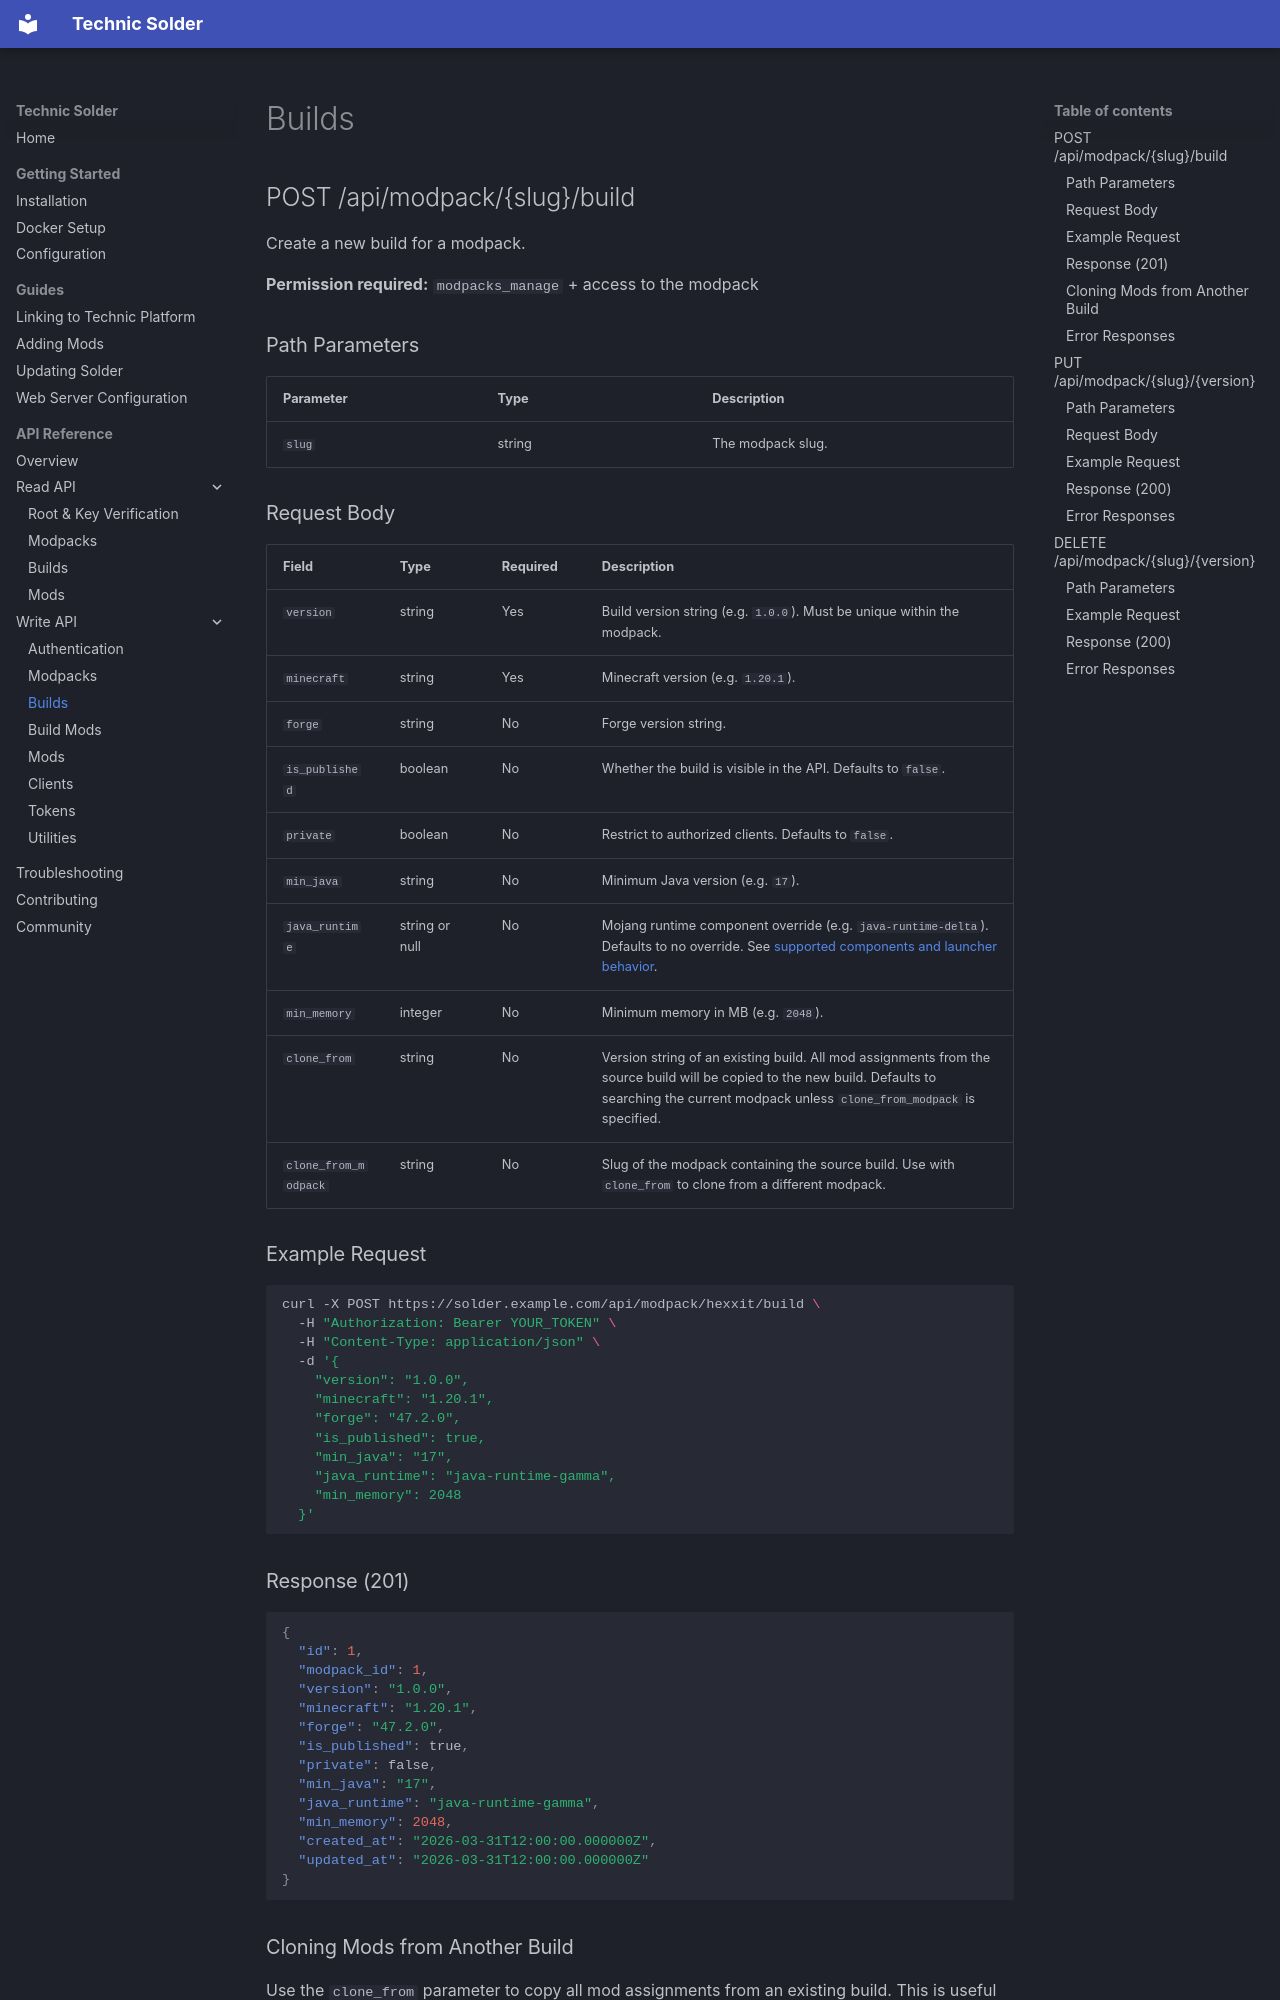

repository: TechnicPack/TechnicSolder · page: api/write/builds/index.html · generator: mkdocs

# Builds

## POST /api/modpack/{slug}/build

Create a new build for a modpack.

**Permission required:** `modpacks_manage` + access to the modpack

### Path Parameters

| Parameter | Type | Description |
|-----------|------|-------------|
| `slug` | string | The modpack slug. |

### Request Body

| Field | Type | Required | Description |
|-------|------|----------|-------------|
| `version` | string | Yes | Build version string (e.g. `1.0.0`). Must be unique within the modpack. |
| `minecraft` | string | Yes | Minecraft version (e.g. `1.20.1`). |
| `forge` | string | No | Forge version string. |
| `is_published` | boolean | No | Whether the build is visible in the API. Defaults to `false`. |
| `private` | boolean | No | Restrict to authorized clients. Defaults to `false`. |
| `min_java` | string | No | Minimum Java version (e.g. `17`). |
| `java_runtime` | string or null | No | Mojang runtime component override (e.g. `java-runtime-delta`). Defaults to no override. See [supported components and launcher behavior](../read/builds.md#mojang-java-runtime-override). |
| `min_memory` | integer | No | Minimum memory in MB (e.g. `2048`). |
| `clone_from` | string | No | Version string of an existing build. All mod assignments from the source build will be copied to the new build. Defaults to searching the current modpack unless `clone_from_modpack` is specified. |
| `clone_from_modpack` | string | No | Slug of the modpack containing the source build. Use with `clone_from` to clone from a different modpack. |

### Example Request

```bash
curl -X POST https://solder.example.com/api/modpack/hexxit/build \
  -H "Authorization: Bearer YOUR_TOKEN" \
  -H "Content-Type: application/json" \
  -d '{
    "version": "1.0.0",
    "minecraft": "1.20.1",
    "forge": "47.2.0",
    "is_published": true,
    "min_java": "17",
    "java_runtime": "java-runtime-gamma",
    "min_memory": 2048
  }'
```
